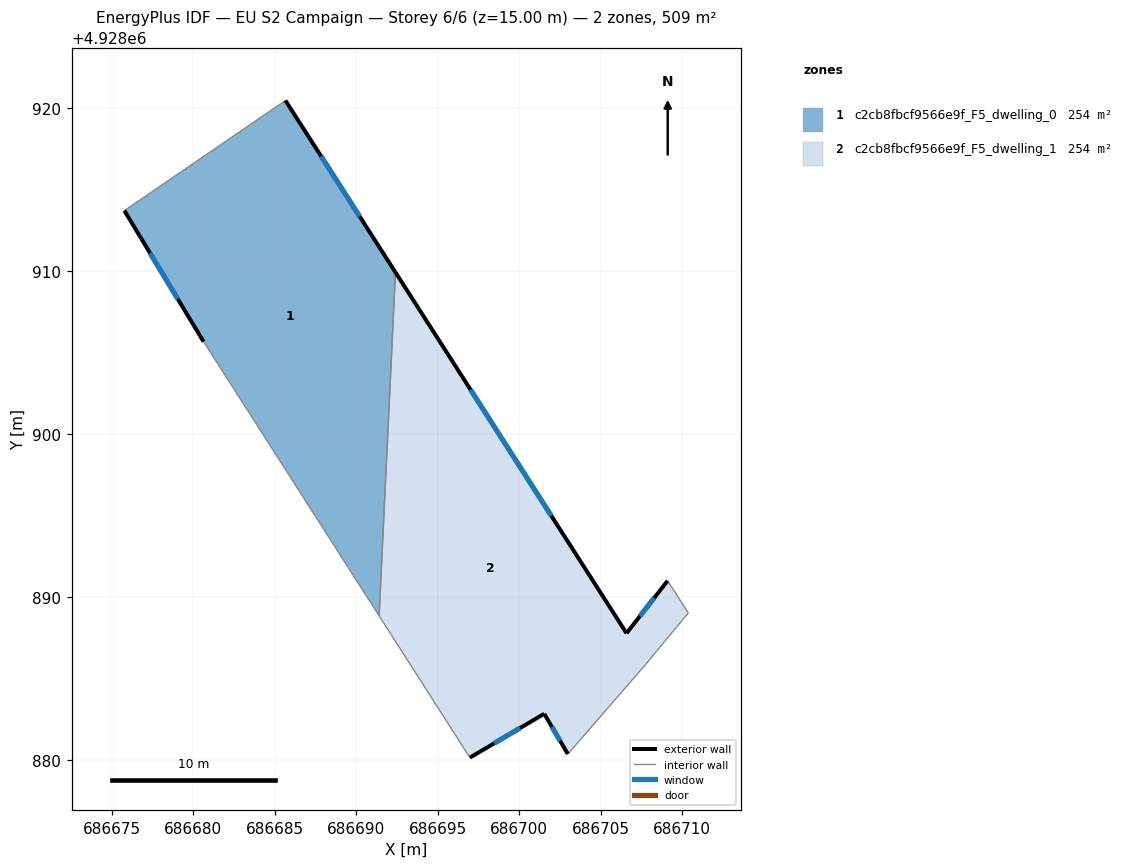
=== STOREY PLAN SPEC (per zone: floor XY polygon, exterior-wall plan segments, windows/doors) ===
zone 1: c2cb8fbcf9566e9f_F5_dwelling_0  (254.5 m²)
  floor: (686691.41, 4928888.84) (686692.42, 4928909.91) (686685.66, 4928920.46) (686675.78, 4928913.70) (686680.64, 4928905.66)
  exterior wall: (686685.66, 4928920.46) – (686692.42, 4928909.91)  [12.5 m]
    window: (686687.86, 4928917.03) – (686690.22, 4928913.34)  [4.6 m²]
  exterior wall: (686680.64, 4928905.66) – (686675.78, 4928913.70)  [9.4 m]
    window: (686679.06, 4928908.27) – (686677.36, 4928911.08)  [3.4 m²]
  interior walls: 3
zone 2: c2cb8fbcf9566e9f_F5_dwelling_1  (254.5 m²)
  floor: (686707.79, 4928885.89) (686710.38, 4928889.02) (686709.11, 4928890.99) (686706.59, 4928887.77) (686692.42, 4928909.91) (686691.41, 4928888.84) (686696.98, 4928880.14) (686701.54, 4928882.83) (686702.99, 4928880.36)
  exterior wall: (686692.42, 4928909.91) – (686706.59, 4928887.77)  [26.3 m]
    window: (686697.03, 4928902.71) – (686701.98, 4928894.97)  [9.6 m²]
  exterior wall: (686706.59, 4928887.77) – (686709.11, 4928890.99)  [4.1 m]
    window: (686707.41, 4928888.82) – (686708.29, 4928889.94)  [1.5 m²]
  exterior wall: (686702.99, 4928880.36) – (686701.54, 4928882.83)  [2.9 m]
    window: (686702.52, 4928881.16) – (686702.01, 4928882.02)  [1.1 m²]
  exterior wall: (686701.54, 4928882.83) – (686696.98, 4928880.14)  [5.3 m]
    window: (686700.06, 4928881.95) – (686698.46, 4928881.01)  [1.9 m²]
  interior walls: 5

=== DERIVED (storey summary) ===
Building: EU S2 Campaign
Storey: 6 of 6  (floor level z = 15.00 m)
Storey gross floor area: 509.0 m²
Zones on this storey: 2
  - c2cb8fbcf9566e9f_F5_dwelling_0: floor 254.5 m²; exterior wall 21.9 m (65.8 m²); 2 window(s) 8.0 m²; WWR 12.2%
  - c2cb8fbcf9566e9f_F5_dwelling_1: floor 254.5 m²; exterior wall 38.5 m (115.6 m²); 4 window(s) 14.1 m²; WWR 12.2%
Zone adjacency (shared interzone walls):
  - c2cb8fbcf9566e9f_F5_dwelling_0 ↔ c2cb8fbcf9566e9f_F5_dwelling_1